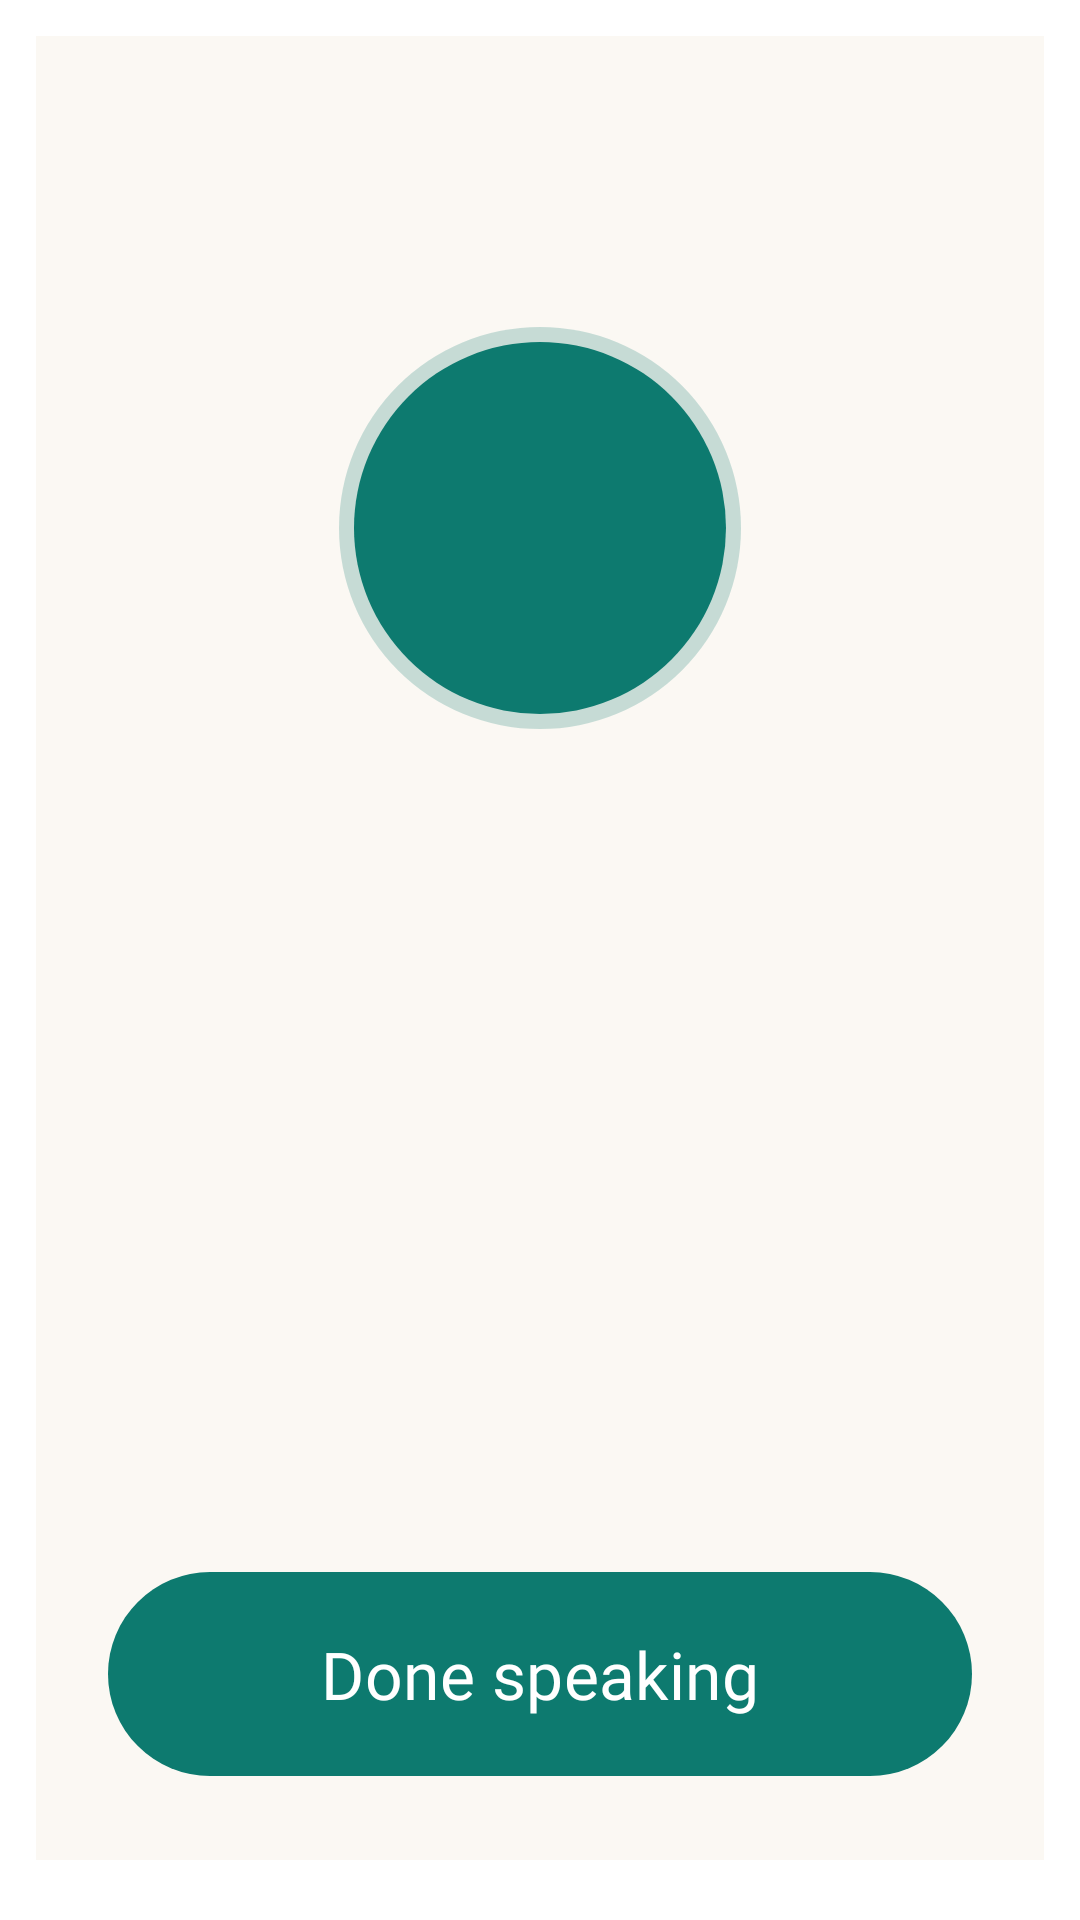

This screen was rendered from an Android layout file. Write that file and the resources it references.
<!-- AndroidManifest.xml: activity theme Theme.Merks.Overlay -->
<!-- res/layout/activity_record.xml -->
<?xml version="1.0" encoding="utf-8"?>
<LinearLayout xmlns:android="http://schemas.android.com/apk/res/android"
    xmlns:app="http://schemas.android.com/apk/res-auto"
    android:layout_width="match_parent"
    android:layout_height="match_parent"
    android:background="?android:attr/colorBackground"
    android:fitsSystemWindows="true"
    android:gravity="center_horizontal"
    android:orientation="vertical"
    android:padding="24dp">

    <FrameLayout
        android:layout_width="200dp"
        android:layout_height="200dp"
        android:layout_marginTop="40dp"
        android:clipChildren="false">

        <View
            android:id="@+id/pulse"
            android:layout_width="134dp"
            android:layout_height="134dp"
            android:layout_gravity="center"
            android:alpha="0.22"
            android:background="@drawable/circle_bg"
            android:backgroundTint="?attr/colorPrimary" />

        <ImageView
            android:layout_width="124dp"
            android:layout_height="124dp"
            android:layout_gravity="center"
            android:background="@drawable/circle_bg"
            android:backgroundTint="?attr/colorPrimary"
            android:importantForAccessibility="no"
            android:padding="32dp"
            android:src="@drawable/ic_mic"
            app:tint="?attr/colorOnPrimary" />
    </FrameLayout>

    
    <de.silvertax.merks.MascotView
        android:id="@+id/mascot"
        android:layout_width="96dp"
        android:layout_height="96dp"
        android:layout_marginTop="8dp"
        android:visibility="gone" />

    <TextView
        android:id="@+id/status"
        android:layout_width="match_parent"
        android:layout_height="wrap_content"
        android:layout_marginTop="24dp"
        android:gravity="center"
        android:textAppearance="?attr/textAppearanceHeadlineSmall"
        android:textColor="?attr/colorOnSurface" />

    <ScrollView
        android:layout_width="match_parent"
        android:layout_height="0dp"
        android:layout_marginTop="12dp"
        android:layout_weight="1">

        <LinearLayout
            android:layout_width="match_parent"
            android:layout_height="wrap_content"
            android:orientation="vertical">

            <TextView
                android:id="@+id/spoken"
                android:layout_width="match_parent"
                android:layout_height="wrap_content"
                android:gravity="center"
                android:textAppearance="?attr/textAppearanceTitleLarge"
                android:textColor="?attr/colorOnSurface" />

            <TextView
                android:id="@+id/detail"
                android:layout_width="match_parent"
                android:layout_height="wrap_content"
                android:layout_marginTop="8dp"
                android:gravity="center"
                android:textAppearance="?attr/textAppearanceTitleLarge"
                android:textColor="?attr/colorPrimary" />
        </LinearLayout>
    </ScrollView>

    <Button
        android:id="@+id/stop"
        style="@style/Widget.Merks.Button.Big"
        android:layout_width="match_parent"
        android:layout_height="wrap_content"
        android:text="@string/stop" />

    <Button
        android:id="@+id/retry"
        style="@style/Widget.Merks.Button.Big"
        android:layout_width="match_parent"
        android:layout_height="wrap_content"
        android:text="@string/retry"
        android:visibility="gone" />

    <Button
        android:id="@+id/done"
        style="@style/Widget.Merks.Button.Big.Tonal"
        android:layout_width="match_parent"
        android:layout_height="wrap_content"
        android:layout_marginTop="8dp"
        android:text="@string/done"
        android:visibility="gone" />

    <Button
        android:id="@+id/change"
        style="@style/Widget.Merks.Button.Big.Tonal"
        android:layout_width="match_parent"
        android:layout_height="wrap_content"
        android:layout_marginTop="8dp"
        android:text="@string/edit_voice"
        android:visibility="gone" />

    <Button
        android:id="@+id/note"
        style="@style/Widget.Merks.Button.Big.Tonal"
        android:layout_width="match_parent"
        android:layout_height="wrap_content"
        android:layout_marginTop="8dp"
        android:text="@string/note_add"
        android:visibility="gone" />

    <Button
        android:id="@+id/undo"
        style="@style/Widget.Material3.Button.TextButton"
        android:layout_width="match_parent"
        android:layout_height="wrap_content"
        android:layout_marginTop="4dp"
        android:minHeight="56dp"
        android:text="@string/undo"
        android:visibility="gone" />
</LinearLayout>
<!-- resources referenced by this layout -->
<resources>
  <!-- drawable circle_bg (drawable) -->
  <?xml version="1.0" encoding="utf-8"?>
  <shape xmlns:android="http://schemas.android.com/apk/res/android"
      android:shape="oval">
      <solid android:color="#FFFFFF" />
  </shape>
  <string name="done">Done</string>
  <string name="edit_voice">Change date or time</string>
  <string name="note_add">Add a note by voice</string>
  <string name="retry">Speak again</string>
  <string name="stop">Done speaking</string>
  <string name="undo">Undo</string>
  <style name="Widget.Merks.Button.Big" parent="Widget.Material3.Button">
          <item name="android:minHeight">76dp</item>
          <item name="android:textSize">22sp</item>
          <item name="iconSize">30dp</item>
          <item name="iconPadding">12dp</item>
          <item name="iconGravity">textStart</item>
      </style>
  <style name="Widget.Merks.Button.Big.Tonal" parent="Widget.Merks.Button.Tonal">
          <item name="android:minHeight">76dp</item>
          <item name="android:textSize">22sp</item>
      </style>
  <style name="Theme.Merks.Overlay">
          <item name="android:windowIsFloating">true</item>
          <item name="android:windowBackground">@drawable/overlay_bg</item>
          <item name="android:backgroundDimEnabled">false</item>
          <item name="android:windowCloseOnTouchOutside">true</item>
          <item name="android:windowAnimationStyle">@android:style/Animation.InputMethod</item>
          <item name="android:windowMinWidthMajor">100%</item>
          <item name="android:windowMinWidthMinor">100%</item>
          <item name="windowMinWidthMajor">100%</item>
          <item name="windowMinWidthMinor">100%</item>
      </style>
  <style name="Widget.Merks.Button.Tonal" parent="Widget.Material3.Button.TonalButton">
          <item name="backgroundTint">?attr/colorPrimaryContainer</item>
          <item name="android:textColor">?attr/colorOnPrimaryContainer</item>
          <item name="iconTint">?attr/colorOnPrimaryContainer</item>
      </style>
  <!-- drawable overlay_bg (drawable) -->
  <?xml version="1.0" encoding="utf-8"?>
  <inset xmlns:android="http://schemas.android.com/apk/res/android"
      android:insetBottom="20dp"
      android:insetLeft="12dp"
      android:insetRight="12dp"
      android:insetTop="12dp">
      <shape android:shape="rectangle">
          <solid android:color="?attr/colorSurfaceContainerLow" />
          <corners android:radius="28dp" />
          <stroke
              android:width="1dp"
              android:color="?attr/colorOutlineVariant" />
      </shape>
  </inset>
</resources>
